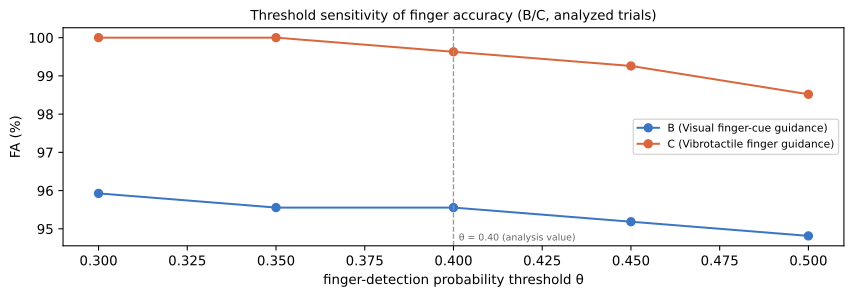

Values plotted in this chart, from the file beside it:
participant, condition, theta, fa, n_trials, n_events, source
P06, B, 0.3, 0.9593, 9, 270, automatic_target_probability
P06, B, 0.35, 0.9556, 9, 270, automatic_target_probability
P06, B, 0.4, 0.9556, 9, 270, automatic_target_probability
P06, B, 0.45, 0.9519, 9, 270, automatic_target_probability
P06, B, 0.5, 0.9481, 9, 270, automatic_target_probability
P06, C, 0.3, 1.0, 9, 270, automatic_target_probability
P06, C, 0.35, 1.0, 9, 270, automatic_target_probability
P06, C, 0.4, 0.9963, 9, 270, automatic_target_probability
P06, C, 0.45, 0.9926, 9, 270, automatic_target_probability
P06, C, 0.5, 0.9852, 9, 270, automatic_target_probability
